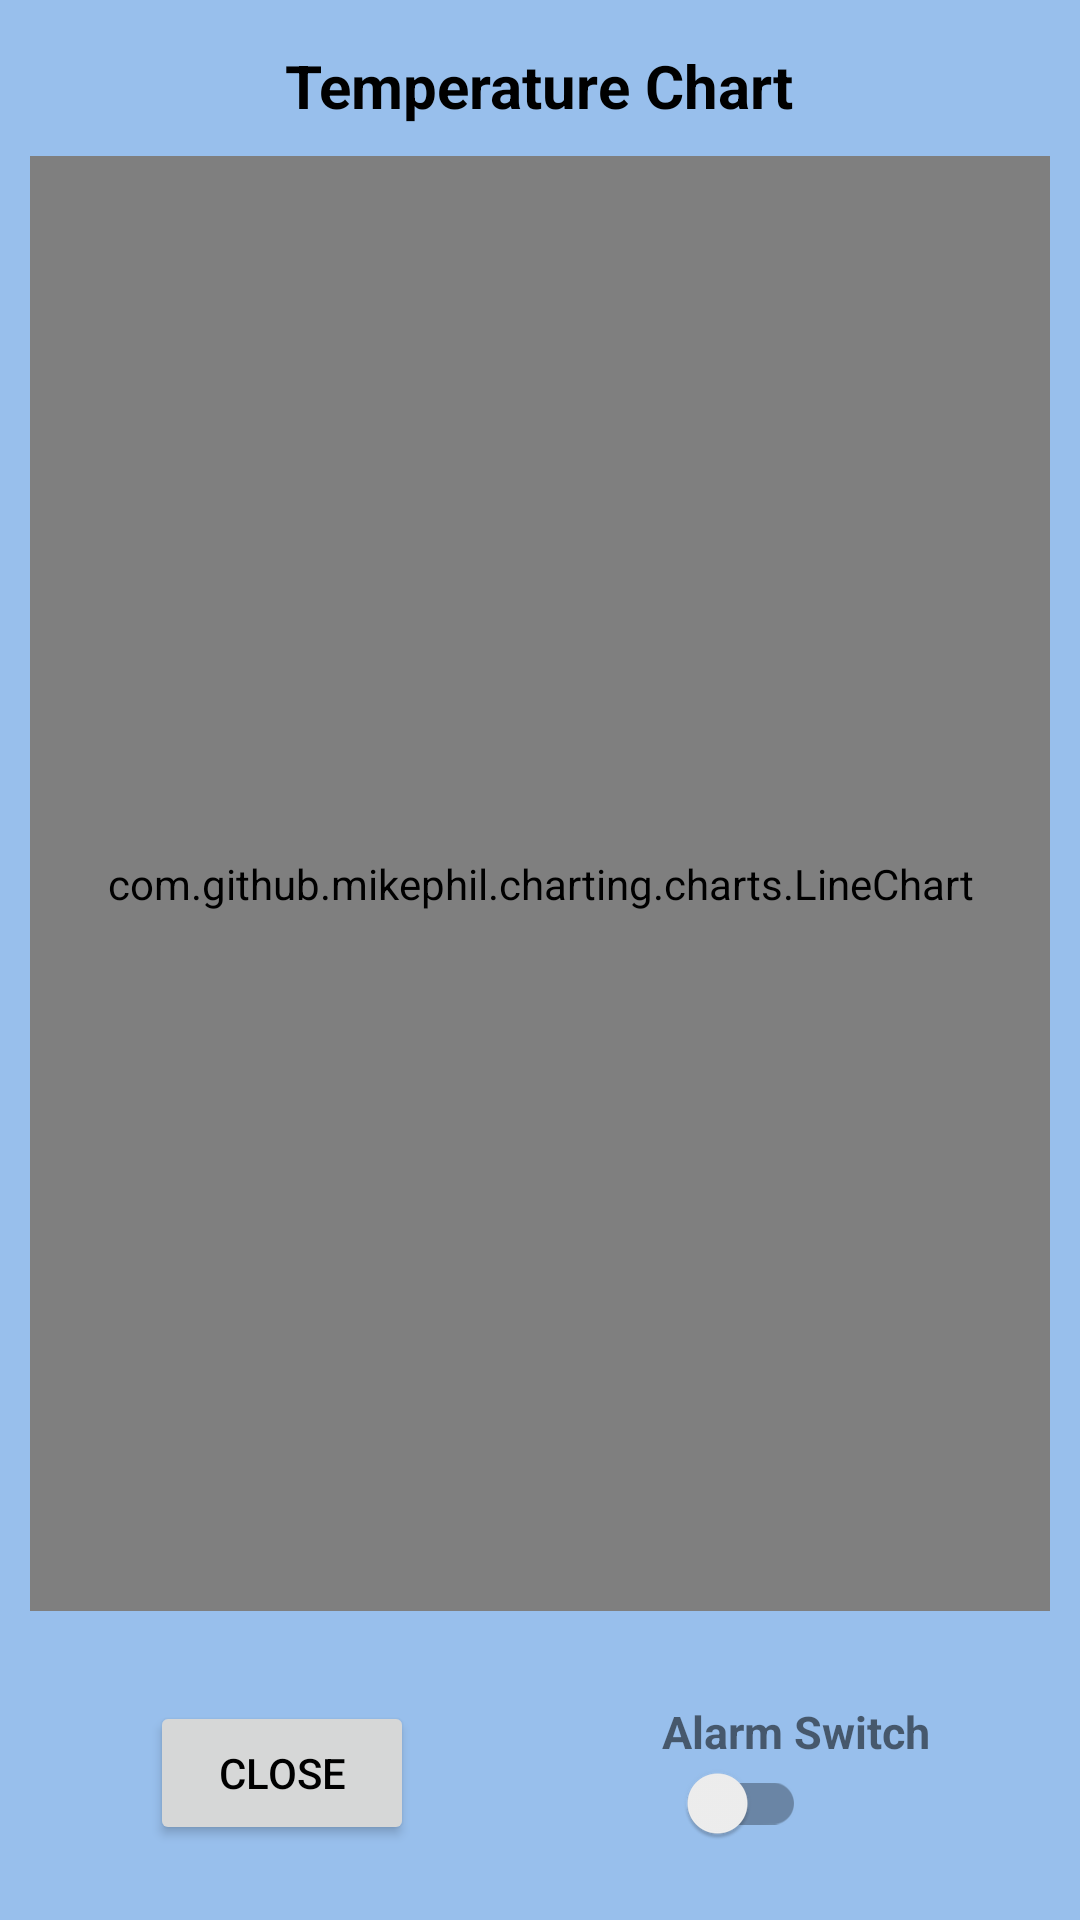

Write the Android layout XML for this screen, with the resource values it uses.
<!-- AndroidManifest.xml: application theme Theme.Prototype -->
<!-- res/layout/monitor_linechart_popup.xml -->
<?xml version="1.0" encoding="utf-8"?>
<RelativeLayout
    xmlns:android="http://schemas.android.com/apk/res/android"
    android:layout_width="match_parent"
    android:layout_height="match_parent"
    android:background="@color/popup_background">

    <TextView
        android:id="@+id/ChartTitle"
        android:layout_width="wrap_content"
        android:layout_height="wrap_content"
        android:text="Temperature Chart"
        android:textSize="20sp"
        android:textStyle="bold"
        android:textColor="@color/black"
        android:layout_centerHorizontal="true"
        android:layout_marginTop="15dp"
        />

    <com.github.mikephil.charting.charts.LineChart
        android:id="@+id/temperatureChart"
        android:layout_width="match_parent"
        android:layout_height="match_parent"
        android:layout_above="@id/Buttons"
        android:layout_below="@id/ChartTitle"
        android:layout_marginStart="10dp"
        android:layout_marginTop="10dp"
        android:layout_marginEnd="10dp"
        android:layout_marginBottom="10dp" />

    <RelativeLayout
        android:id="@+id/Buttons"
        android:layout_width="match_parent"
        android:layout_height="wrap_content"
        android:layout_alignParentBottom="true">

        <Button
            android:id="@+id/closeButton"
            android:layout_width="wrap_content"
            android:layout_height="wrap_content"
            android:layout_alignParentStart="true"
            android:layout_marginStart="50dp"
            android:layout_marginTop="20dp"
            android:layout_marginBottom="10dp"
            android:text="Close"
            android:textColor="@color/black" />

        <RelativeLayout
            android:id="@+id/alarmLayout"
            android:layout_width="wrap_content"
            android:layout_height="wrap_content"
            android:layout_alignParentEnd="true"
            android:layout_marginTop="20dp"
            android:layout_marginEnd="50dp"
            android:layout_marginBottom="15dp"
            android:orientation="vertical"
            >

            <TextView
                android:layout_width="wrap_content"
                android:layout_height="wrap_content"
                android:text="Alarm Switch"
                android:textSize="15sp"
                android:textStyle="bold" />

            <androidx.appcompat.widget.SwitchCompat
                android:id="@+id/alarmSwitch"
                android:layout_width="wrap_content"
                android:layout_height="wrap_content"
                android:layout_marginTop="10dp" />

        </RelativeLayout>

    </RelativeLayout>

</RelativeLayout>
<!-- resources referenced by this layout -->
<resources>
  <color name="black">#FF000000</color>
  <color name="popup_background">#98BFEC</color>
  <style name="Theme.Prototype" parent="Theme.MaterialComponents.DayNight.NoActionBar">
          
          <item name="colorPrimary">@color/purple_500</item>
          <item name="colorPrimaryVariant">@color/purple_700</item>
          <item name="colorOnPrimary">@color/white</item>
          
          <item name="colorSecondary">@color/teal_200</item>
          <item name="colorSecondaryVariant">@color/teal_700</item>
          <item name="colorOnSecondary">@color/black</item>
          
          <item name="android:statusBarColor" tools:targetApi="l">?attr/colorPrimaryVariant</item>
          
  
          <item name="android:textColorHint">@color/black</item>
      </style>
  <color name="purple_500">#296D98</color>
  <color name="purple_700">#296D98</color>
  <color name="white">#FFFFFFFF</color>
  <color name="teal_200">#FF03DAC5</color>
  <color name="teal_700">#FF018786</color>
</resources>
